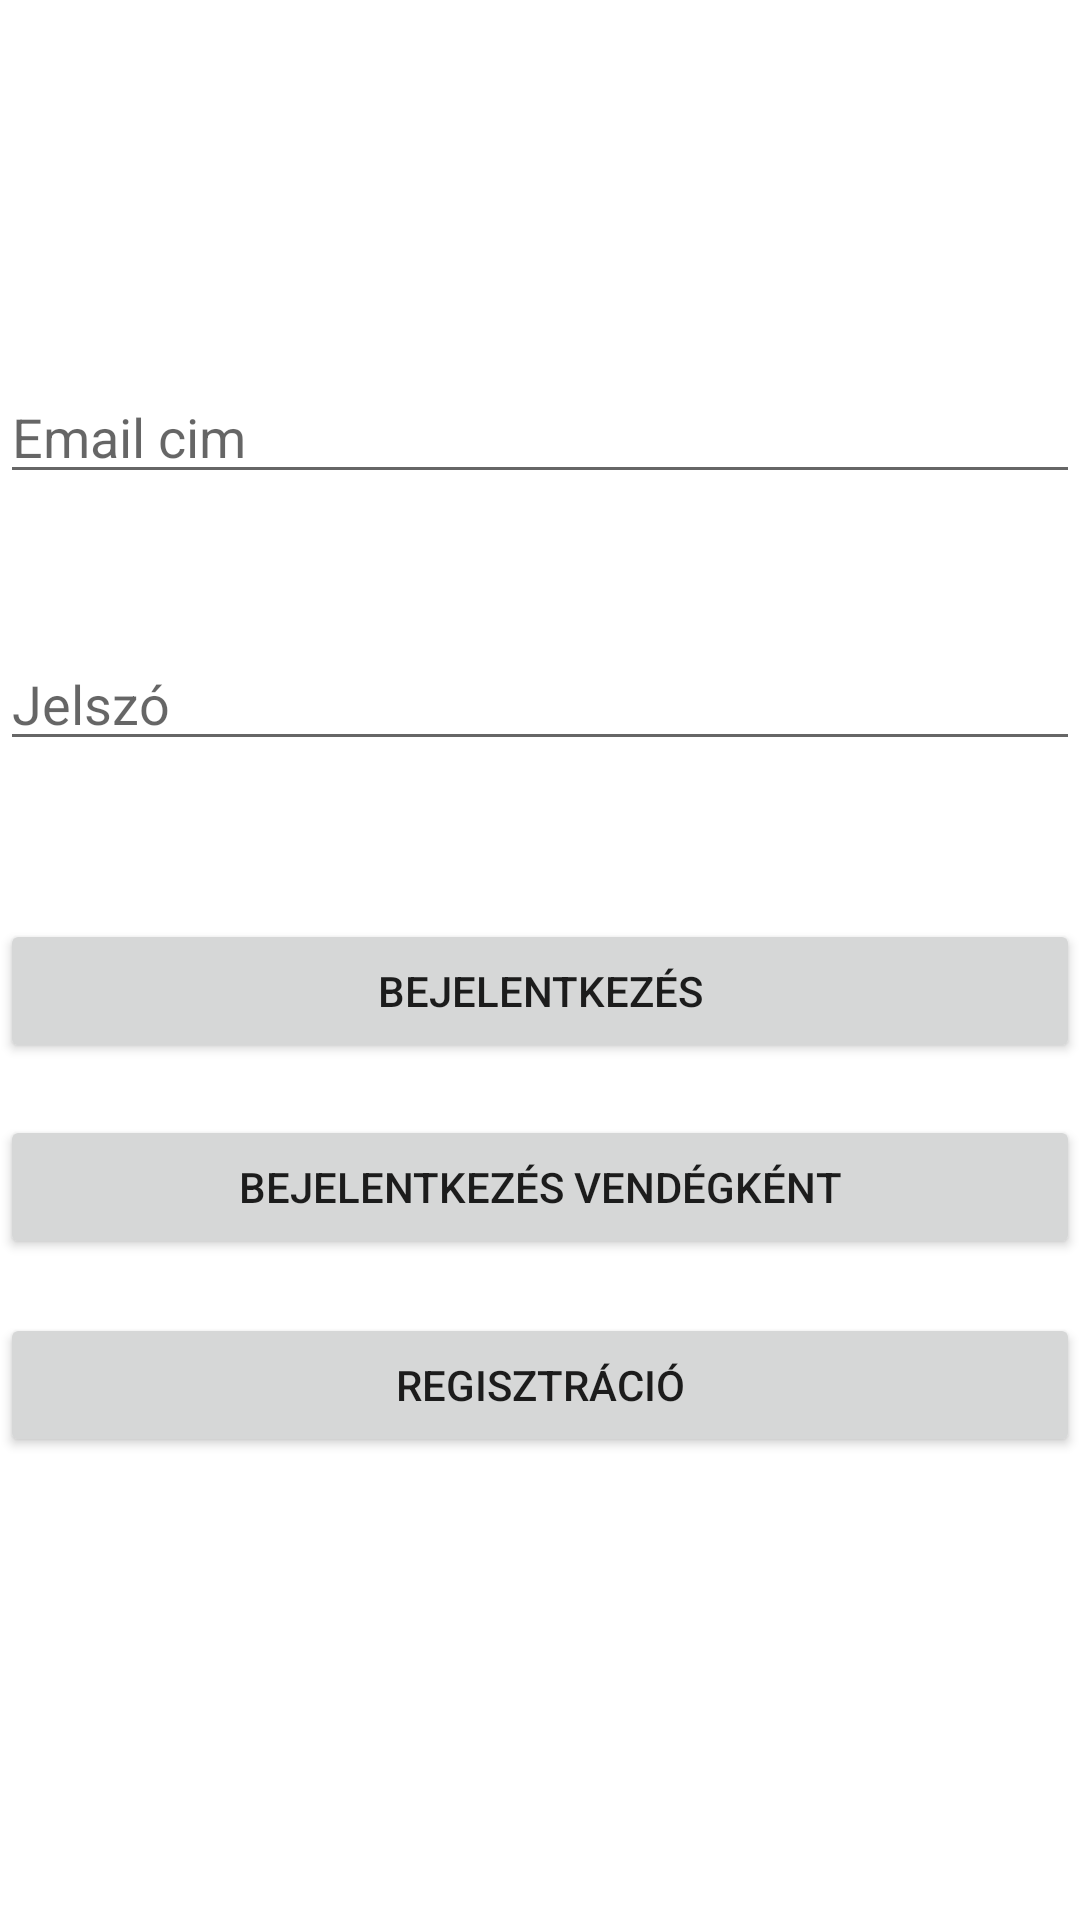

Reconstruct the res/layout file that produces this screen, plus the resources it refers to.
<!-- AndroidManifest.xml: application theme Theme.MobilVasarlas -->
<!-- res/layout/activity_main.xml -->
<?xml version="1.0" encoding="utf-8"?>
<androidx.constraintlayout.widget.ConstraintLayout xmlns:android="http://schemas.android.com/apk/res/android"
    xmlns:app="http://schemas.android.com/apk/res-auto"
    xmlns:tools="http://schemas.android.com/tools"
    android:layout_width="match_parent"
    android:layout_height="match_parent"
    tools:context=".MainActivity">

    <EditText
        android:id="@+id/EditTextUsername"
        android:layout_width="match_parent"
        android:layout_height="wrap_content"
        android:ems="10"
        android:hint="@string/email"
        android:inputType="textEmailAddress"
        app:layout_constraintBottom_toBottomOf="parent"
        app:layout_constraintTop_toTopOf="parent"
        app:layout_constraintVertical_bias="0.206"
        tools:layout_editor_absoluteX="0dp" />

    <EditText
        android:id="@+id/EditTextPassword"
        android:layout_width="match_parent"
        android:layout_height="wrap_content"
        android:ems="10"
        android:hint="@string/password"
        android:inputType="textPassword"
        app:layout_constraintBottom_toBottomOf="parent"
        app:layout_constraintTop_toBottomOf="@+id/EditTextUsername"
        app:layout_constraintVertical_bias="0.11"
        tools:layout_editor_absoluteX="0dp" />

    <Button
        android:id="@+id/LoginButton"
        android:layout_width="0dp"
        android:layout_height="wrap_content"
        android:hint="@string/name"
        android:text="@string/login"
        android:onClick="login"
        app:layout_constraintBottom_toBottomOf="parent"
        app:layout_constraintEnd_toEndOf="parent"
        app:layout_constraintHorizontal_bias="0.0"
        app:layout_constraintStart_toStartOf="parent"
        app:layout_constraintTop_toBottomOf="@+id/EditTextPassword"
        app:layout_constraintVertical_bias="0.156" />

    <Button
        android:id="@+id/RegisterButton"
        android:layout_width="0dp"
        android:layout_height="wrap_content"
        android:hint="@string/name"
        android:onClick="register"
        android:text="@string/registation"
        app:layout_constraintBottom_toBottomOf="parent"
        app:layout_constraintEnd_toEndOf="parent"
        app:layout_constraintHorizontal_bias="0.0"
        app:layout_constraintStart_toStartOf="parent"
        app:layout_constraintTop_toBottomOf="@+id/AnonymButton"
        app:layout_constraintVertical_bias="0.105" />

    <Button
        android:id="@+id/AnonymButton"
        android:layout_width="0dp"
        android:layout_height="wrap_content"
        android:hint="@string/name"
        android:onClick="anonym_login"
        android:text="@string/anonym_login"
        app:layout_constraintBottom_toBottomOf="parent"
        app:layout_constraintEnd_toEndOf="parent"
        app:layout_constraintHorizontal_bias="0.0"
        app:layout_constraintStart_toStartOf="parent"
        app:layout_constraintTop_toBottomOf="@+id/LoginButton"
        app:layout_constraintVertical_bias="0.073" />
</androidx.constraintlayout.widget.ConstraintLayout>
<!-- resources referenced by this layout -->
<resources>
  <string name="anonym_login">Bejelentkezés vendégként</string>
  <string name="email">Email cim</string>
  <string name="login">Bejelentkezés</string>
  <string name="name">Név</string>
  <string name="password">Jelszó</string>
  <string name="registation">Regisztráció</string>
  <style name="Theme.MobilVasarlas" parent="Theme.MaterialComponents.DayNight.DarkActionBar">
          
          <item name="colorPrimary">@color/purple_500</item>
          <item name="colorPrimaryVariant">@color/purple_700</item>
          <item name="colorOnPrimary">@color/white</item>
          
          <item name="colorSecondary">@color/teal_200</item>
          <item name="colorSecondaryVariant">@color/teal_700</item>
          <item name="colorOnSecondary">@color/black</item>
          
          <item name="android:statusBarColor" tools:targetApi="l">?attr/colorPrimaryVariant</item>
          
  
      </style>
  <!-- not gathered from this repository: default colours our renderer supplied (Android Studio template values) -->
  <color name="purple_500">#FF6200EE</color>
  <color name="purple_700">#FF3700B3</color>
  <color name="teal_200">#FF03DAC5</color>
  <color name="teal_700">#FF018786</color>
  <color name="black">#FF000000</color>
  <color name="white">#FFFFFFFF</color>
</resources>
